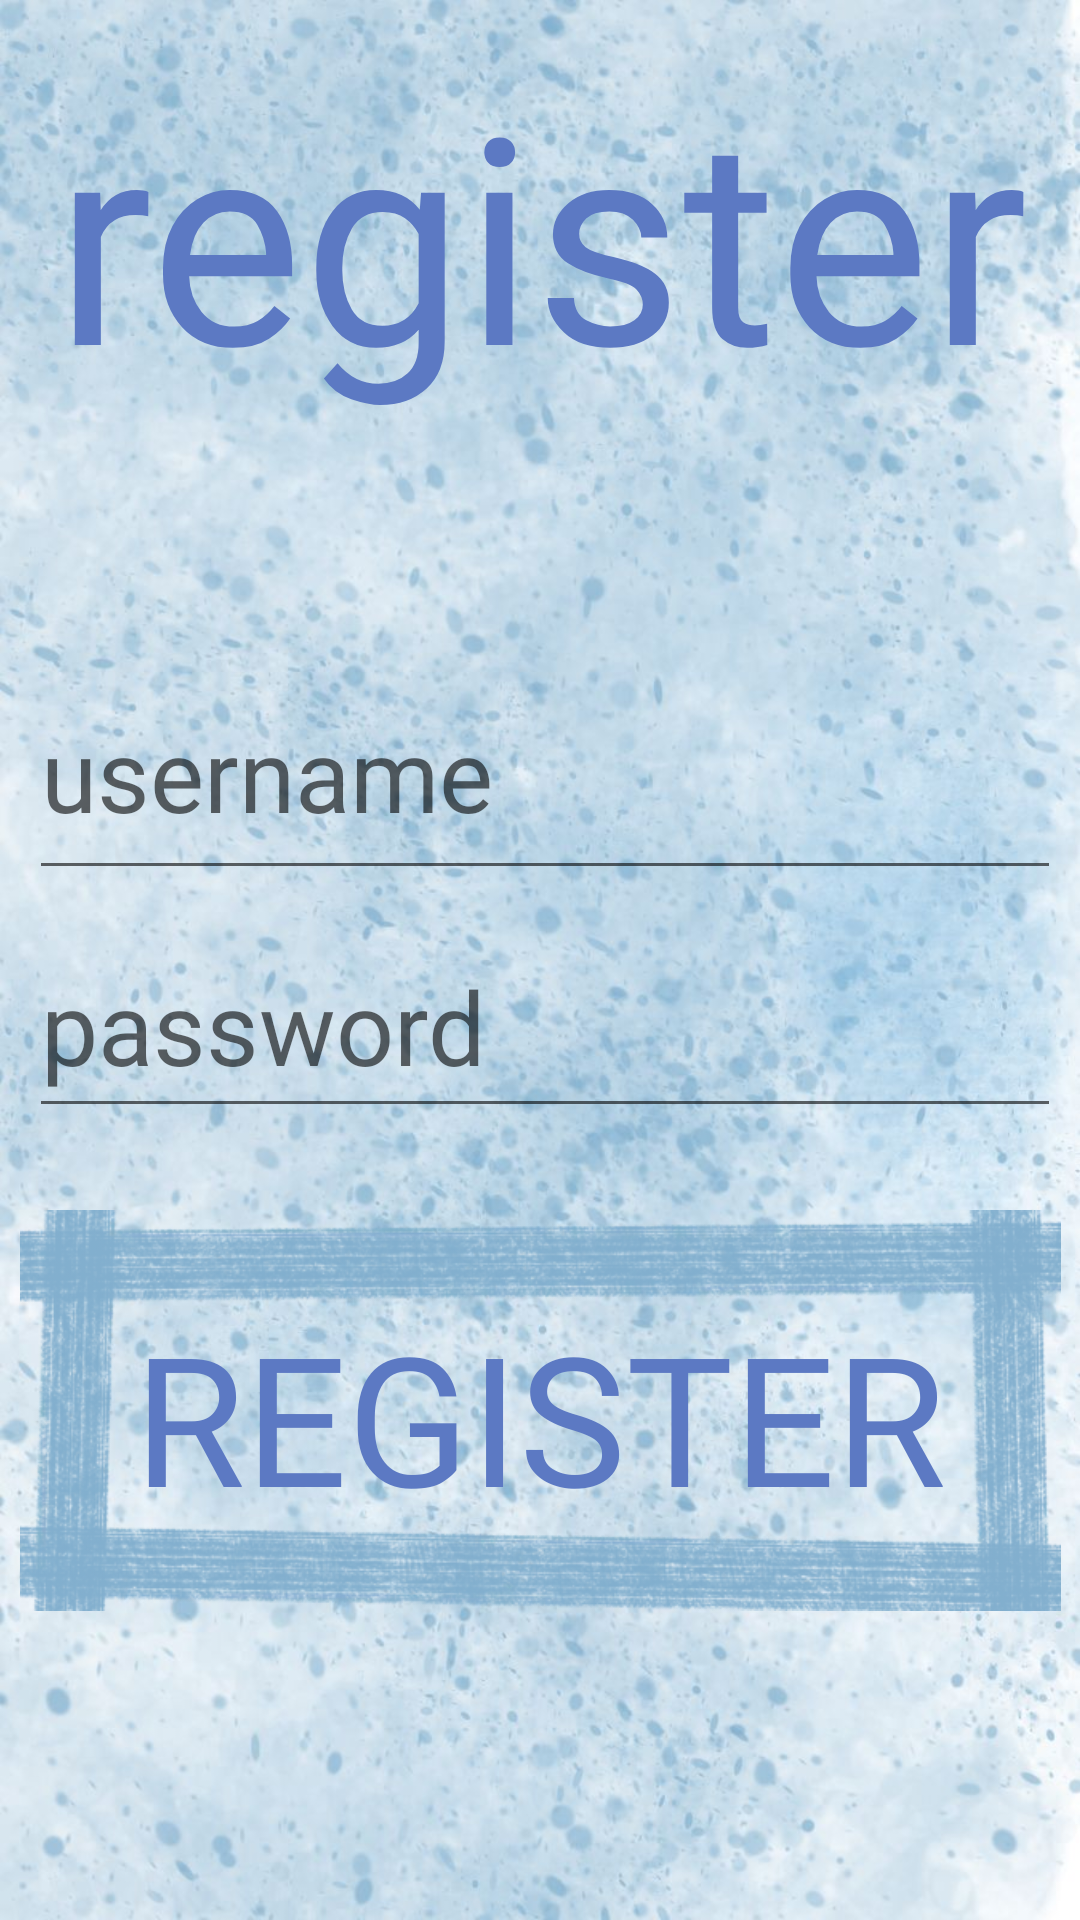

Here is an Android app screen rendered from its layout file. Give the layout XML and the strings, colors and styles it references.
<!-- AndroidManifest.xml: application theme Theme.Teaster -->
<!-- res/layout/activity_register.xml -->
<?xml version="1.0" encoding="utf-8"?>
<androidx.constraintlayout.widget.ConstraintLayout xmlns:android="http://schemas.android.com/apk/res/android"
    xmlns:app="http://schemas.android.com/apk/res-auto"
    xmlns:tools="http://schemas.android.com/tools"
    android:layout_width="match_parent"
    android:layout_height="match_parent"
    tools:context=".RegisterActivity">

    <ImageView
        android:id="@+id/imageView2"
        android:layout_width="wrap_content"
        android:layout_height="wrap_content"
        android:scaleType="centerCrop"
        app:layout_constraintBottom_toBottomOf="parent"
        app:layout_constraintEnd_toEndOf="parent"
        app:layout_constraintHorizontal_bias="0.0"
        app:layout_constraintStart_toStartOf="parent"
        app:layout_constraintTop_toTopOf="parent"
        app:layout_constraintVertical_bias="0.0"
        app:srcCompat="@drawable/bg_blue" />

    <ImageView
        android:id="@+id/imageView"
        android:layout_width="347dp"
        android:layout_height="203dp"
        app:layout_constraintBottom_toBottomOf="parent"
        app:layout_constraintEnd_toEndOf="parent"
        app:layout_constraintStart_toStartOf="parent"
        app:layout_constraintTop_toTopOf="parent"
        app:layout_constraintVertical_bias="0.844"
        app:srcCompat="@drawable/frame_blue" />

    <EditText
        android:id="@+id/username_login"
        android:layout_width="344dp"
        android:layout_height="81dp"
        android:ems="10"
        android:fontFamily="@font/annie_use_your_telescope"
        android:hint="username"
        android:inputType="textPersonName"
        android:textColor="@color/blue"
        android:textSize="34sp"
        app:layout_constraintBottom_toBottomOf="parent"
        app:layout_constraintEnd_toEndOf="parent"
        app:layout_constraintHorizontal_bias="0.597"
        app:layout_constraintStart_toStartOf="parent"
        app:layout_constraintTop_toTopOf="parent"
        app:layout_constraintVertical_bias="0.386" />

    <EditText
        android:id="@+id/password_login"
        android:layout_width="344dp"
        android:layout_height="71dp"
        android:ems="10"
        android:fontFamily="@font/annie_use_your_telescope"
        android:hint="password"
        android:inputType="textPassword"
        android:textColor="@color/blue"
        android:textSize="34sp"
        app:layout_constraintBottom_toBottomOf="parent"
        app:layout_constraintEnd_toEndOf="parent"
        app:layout_constraintHorizontal_bias="0.597"
        app:layout_constraintStart_toStartOf="@+id/imageView2"
        app:layout_constraintTop_toTopOf="parent"
        app:layout_constraintVertical_bias="0.536" />

    <TextView
        android:id="@+id/login_title"
        android:layout_width="399dp"
        android:layout_height="131dp"
        android:fontFamily="@font/annie_use_your_telescope"
        android:text="@string/register"
        android:textAlignment="center"
        android:textColor="@color/blue"
        android:textSize="96sp"
        app:layout_constraintBottom_toBottomOf="parent"
        app:layout_constraintEnd_toEndOf="parent"
        app:layout_constraintStart_toStartOf="parent"
        app:layout_constraintTop_toTopOf="parent"
        app:layout_constraintVertical_bias="0.026" />

    <Button
        android:id="@+id/sumbit_b"
        android:layout_width="321dp"
        android:layout_height="91dp"
        android:background="#00FFFFFF"
        android:fontFamily="@font/annie_use_your_telescope"
        android:text="@string/register"
        android:textColor="@color/blue"
        android:textSize="60sp"
        app:layout_constraintBottom_toBottomOf="@+id/imageView2"
        app:layout_constraintEnd_toEndOf="parent"
        app:layout_constraintStart_toStartOf="parent"
        app:layout_constraintTop_toTopOf="parent"
        app:layout_constraintVertical_bias="0.777" />

</androidx.constraintlayout.widget.ConstraintLayout>
<!-- resources referenced by this layout -->
<resources>
  <color name="blue">#5C79C3</color>
  <!-- drawable bg_blue: jpg bitmap (drawable, 149941 bytes) -->
  <!-- drawable frame_blue: webp bitmap (drawable, 55748 bytes) -->
  <string name="register">register</string>
  <style name="Theme.Teaster" parent="Theme.MaterialComponents.DayNight.NoActionBar">
          
          <item name="colorPrimary">@color/purple_500</item>
          <item name="colorPrimaryVariant">@color/purple_700</item>
          <item name="colorOnPrimary">@color/white</item>
          
          <item name="colorSecondary">@color/teal_200</item>
          <item name="colorSecondaryVariant">@color/teal_700</item>
          <item name="colorOnSecondary">@color/black</item>
          
          <item name="android:statusBarColor" tools:targetApi="l">?attr/colorPrimaryVariant</item>
          
      </style>
  <color name="purple_500">#FF6200EE</color>
  <color name="purple_700">#FF3700B3</color>
  <color name="white">#FFFFFFFF</color>
  <color name="teal_200">#FF03DAC5</color>
  <color name="teal_700">#FF018786</color>
  <color name="black">#FF000000</color>
</resources>
